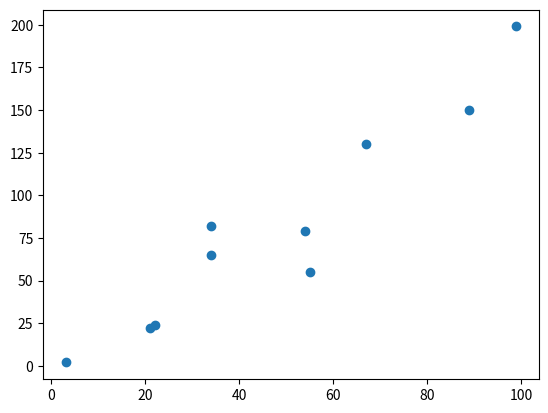

The script that saved this image:
import numpy as np
import matplotlib.pyplot as plt

x = [3,21,22,34,54,34,55,67,89,99]
x = np.array(x)
y = [2,22,24,65,79,82,55,130,150,199]
y = np.array(y)

plt.scatter(x,y)

def model(a, b, x):
	return a*x + b

def loss_function(a, b, x, y):
	num = len(x)
	prediction=model(a, b, x)
	return (0.5/num) * (np.square(prediction-y)).sum()

def optimize(a, b, x, y):
	num = len(x)
	prediction = model(a, b, x)
	da = (1.0/num) * ((prediction -y)*x).sum()
	db = (1.0/num) * ((prediction -y).sum())
	a = a - Lr*da
	b = b - Lr*db
	return a, b

def iterate(a, b, x, y, times):
	for i in range(times):
		a,b = optimize(a,b,x,y)
	return a,b

a = np.random.rand(1)
print(a)
b = np.random.rand(1)
print(b)
Lr = 0.000001

for i in range(0):
	a,b = iterate(a,b,x,y,2)
	prediction = model(a,b,x)
	loss = loss_function(a, b, x, y)
	print(a, b, loss)
	plt.scatter(x, y)
	plt.plot(x, prediction)
